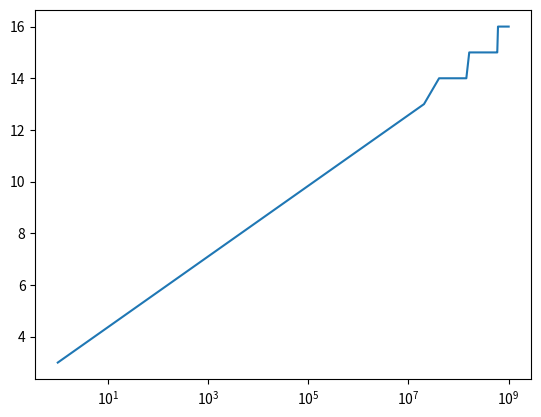

Write the Python code that produced this figure.
# -*- coding: utf-8 -*-
"""
Created on Thu Sep 10 08:58:24 2020

@author: johnling
"""

import math as m
import numpy as np
import matplotlib.pyplot as plt

a = 10
x_old = 5
i = 0

def x_new(x_old):
    return (x_old + a/x_old)/2

def er(x_new, x_old):
    return np.abs((x_new - x_old)/x_new)
    
while er(x_new(x_old), x_old) >= 0.01:
    i = i+1 
    x_old = x_new(x_old)

#print(x_old, i, er(x_new(x_old), x_old))

a_list = np.linspace(1, 1000000000)
i_list = []

for a in a_list:
    i = 0
    x_old = a/2
    while er(x_new(x_old), x_old) >= 0.01:
        i = i+1 
        x_old = x_new(x_old)
    i_list.append(i)
    
plt.semilogx(a_list, i_list)
plt.show()